2-way image classification set "splits" from GitHub (Parakh24/Visual-Quality-Control-System); label vocabulary: defective, good.

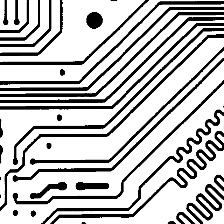
Label: good

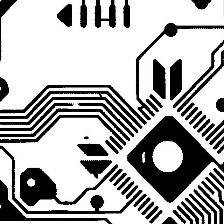
Label: defective

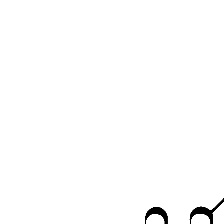
Label: good

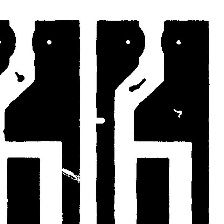
Label: defective

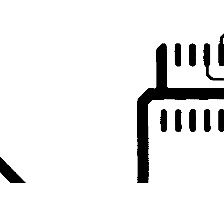
Label: good

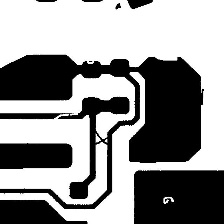
Label: defective
